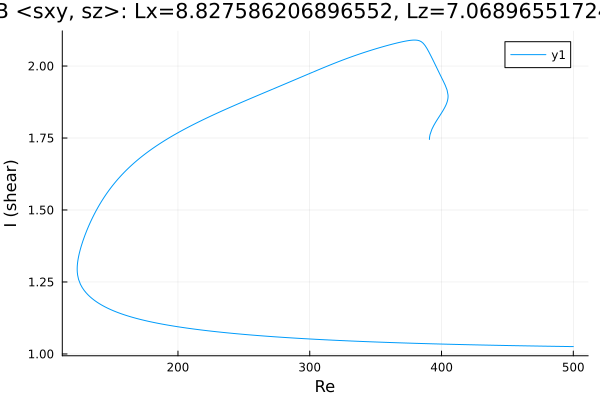

The table this chart was drawn from, first rows:
Re, shear
390.8, 1.745
390.8, 1.745
390.8, 1.745
390.8, 1.745
390.8, 1.745
390.8, 1.745
390.8, 1.746
390.9, 1.75
390.9, 1.753
391.3, 1.762
392.7, 1.78
394.1, 1.793
395.5, 1.805
396.9, 1.815
398.3, 1.825
399.8, 1.835
401.2, 1.846
402.3, 1.855
403.2, 1.863
403.6, 1.867
404, 1.872
404.3, 1.876
404.5, 1.879
404.6, 1.882
404.7, 1.884
404.8, 1.886
404.8, 1.887
404.9, 1.889
404.9, 1.89
404.9, 1.891
404.9, 1.892
404.9, 1.892
404.9, 1.893
405, 1.893
405, 1.894
405, 1.894
405, 1.894
405, 1.894
405, 1.895
405, 1.895
405, 1.895
405, 1.895
405, 1.895
405, 1.895
405, 1.895
405, 1.895
405, 1.895
405, 1.895
405, 1.895
405, 1.895
405, 1.895
405, 1.895
405, 1.895
405, 1.895
405, 1.896
405, 1.896
405, 1.896
405, 1.896
405, 1.896
405, 1.896
... 536 more rows
